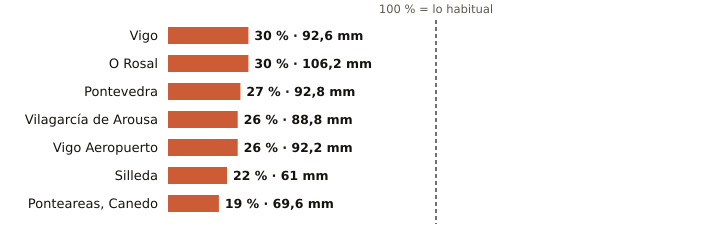

The table this chart was drawn from, first rows:
estacion, provincia, indicativo, mm_otono, referencia_mm, pct, periodo_referencia, hasta, hora
Vigo, Pontevedra, 1496X, 92.6, 305.0, 30, 2004-2025, 2026-11-06, 
O Rosal, Pontevedra, 1730E, 106.2, 357.6, 30, 1991-2020, 2026-11-06, 
Pontevedra, Pontevedra, 1484C, 92.8, 343.4, 27, 1991-2020, 2026-11-07, 1
Vilagarcía de Arousa, Pontevedra, 1477V, 88.8, 338.1, 26, 2009-2025, 2026-11-06, 
Vigo Aeropuerto, Pontevedra, 1495, 92.2, 359.7, 26, 1991-2020, 2026-11-07, 1
Silleda, Pontevedra, 1466A, 61.0, 273.0, 22, 1991-2025, 2026-11-06, 
Ponteareas, Canedo, Pontevedra, 1723X, 69.6, 359.5, 19, 2004-2025, 2026-11-06, 
